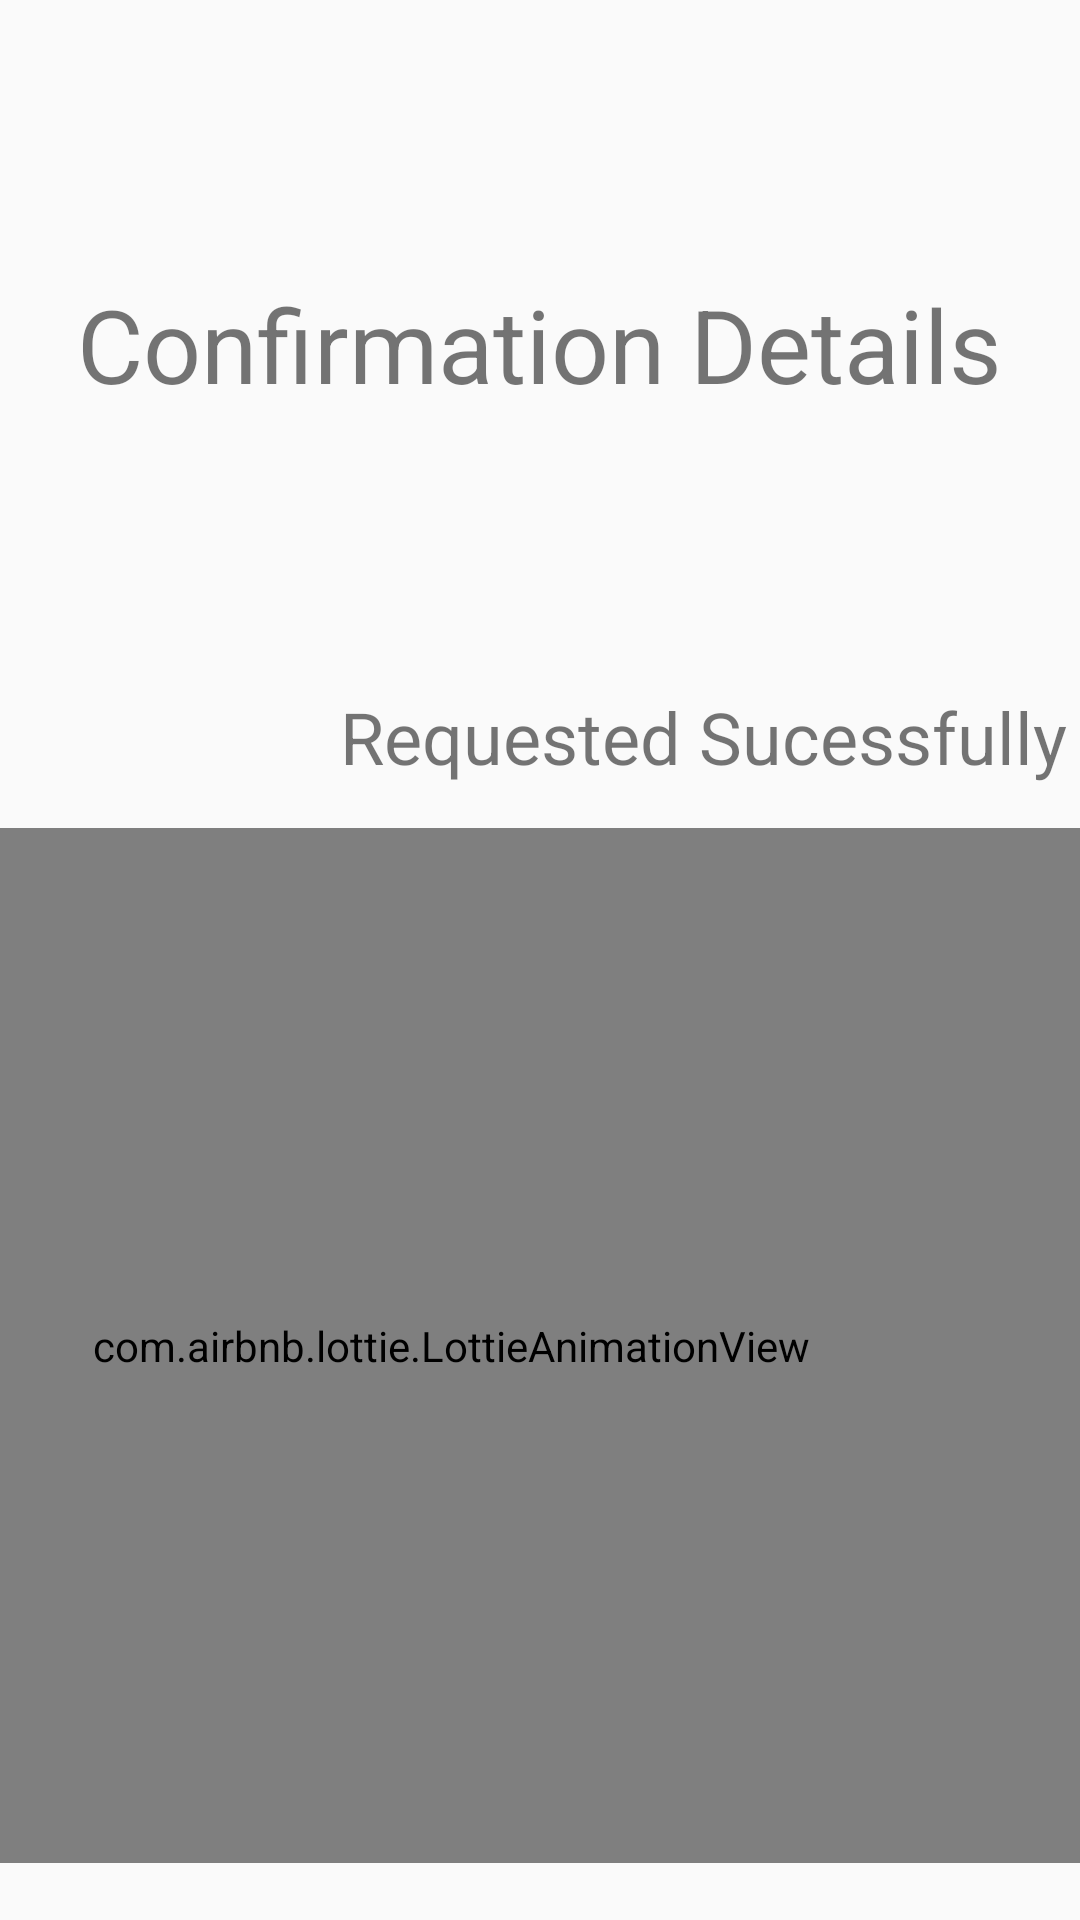

The Android layout XML behind this screen, and the referenced resources:
<!-- AndroidManifest.xml: application theme Theme.Refuel -->
<!-- res/layout/activity_conform_page.xml -->
<?xml version="1.0" encoding="utf-8"?>
<androidx.constraintlayout.widget.ConstraintLayout xmlns:android="http://schemas.android.com/apk/res/android"
    xmlns:app="http://schemas.android.com/apk/res-auto"
    xmlns:tools="http://schemas.android.com/tools"
    android:layout_width="match_parent"
    android:layout_height="match_parent"
    tools:context=".conform_page">

    <TextView
        android:id="@+id/textView8"
        android:layout_width="wrap_content"
        android:layout_height="wrap_content"
        android:layout_marginTop="92dp"
        android:text="Confirmation Details"
        android:textSize="34sp"
        app:layout_constraintEnd_toEndOf="parent"
        app:layout_constraintHorizontal_bias="0.495"
        app:layout_constraintStart_toStartOf="parent"
        app:layout_constraintTop_toTopOf="parent" />

    <TextView
        android:id="@+id/textView12"
        android:layout_width="wrap_content"
        android:layout_height="wrap_content"
        android:layout_marginTop="92dp"
        android:text="Requested Sucessfully"
        android:textSize="24sp"
        app:layout_constraintEnd_toEndOf="parent"
        app:layout_constraintHorizontal_bias="0.964"
        app:layout_constraintStart_toStartOf="parent"
        app:layout_constraintTop_toBottomOf="@+id/textView8" />

    <com.airbnb.lottie.LottieAnimationView
        android:id="@+id/lottieAnimationView"
        android:layout_width="420dp"
        android:layout_height="345dp"
        android:layout_marginTop="276dp"
        app:layout_constraintEnd_toEndOf="parent"
        app:layout_constraintHorizontal_bias="1.0"
        app:layout_constraintStart_toStartOf="parent"
        app:layout_constraintTop_toTopOf="parent"
        app:lottie_autoPlay="true"
        app:lottie_loop="true"
        app:lottie_rawRes="@raw/delivery">

    </com.airbnb.lottie.LottieAnimationView>

    <TextView
        android:id="@+id/textView13"
        android:layout_width="wrap_content"
        android:layout_height="wrap_content"
        android:layout_marginTop="44dp"
        android:text="Our team will contact you in 5Min"
        android:textSize="20sp"
        app:layout_constraintEnd_toEndOf="parent"
        app:layout_constraintHorizontal_bias="0.495"
        app:layout_constraintStart_toStartOf="parent"
        app:layout_constraintTop_toBottomOf="@+id/lottieAnimationView" />

    <Button
        android:id="@+id/done"
        android:layout_width="match_parent"
        android:layout_height="wrap_content"
        android:layout_marginBottom="4dp"
        android:background="@drawable/custom_button2"
        android:text="DONE"
        app:layout_constraintBottom_toBottomOf="parent"
        app:layout_constraintEnd_toEndOf="parent"
        app:layout_constraintHorizontal_bias="0.0"
        app:layout_constraintStart_toStartOf="parent"
        app:layout_constraintTop_toBottomOf="@+id/textView13"
        app:layout_constraintVertical_bias="1.0" />

</androidx.constraintlayout.widget.ConstraintLayout>
<!-- resources referenced by this layout -->
<resources>
  <!-- drawable custom_button2 (drawable) -->
  <?xml version="1.0" encoding="utf-8"?>
  <shape xmlns:android="http://schemas.android.com/apk/res/android" android:shape="rectangle">
  
      <solid android:color="#70D99A"></solid>
      <corners android:bottomLeftRadius="30dp"
          android:bottomRightRadius="30dp">
      </corners>
  </shape>
  <style name="Theme.Refuel" parent="Theme.AppCompat.Light.NoActionBar">
          
          <item name="colorPrimary">@color/purple_500</item>
          <item name="colorPrimaryVariant">@color/purple_700</item>
          <item name="colorOnPrimary">@color/white</item>
          
          <item name="colorSecondary">@color/teal_200</item>
          <item name="colorSecondaryVariant">@color/teal_700</item>
          <item name="colorOnSecondary">@color/black</item>
          
          <item name="android:statusBarColor" tools:targetApi="l">?attr/colorPrimaryVariant</item>
          
      </style>
  <!-- not gathered from this repository: default colours our renderer supplied (Android Studio template values) -->
  <color name="purple_500">#FF6200EE</color>
  <color name="purple_700">#FF3700B3</color>
  <color name="teal_200">#FF03DAC5</color>
  <color name="teal_700">#FF018786</color>
  <color name="black">#FF000000</color>
  <color name="white">#FFFFFFFF</color>
</resources>
